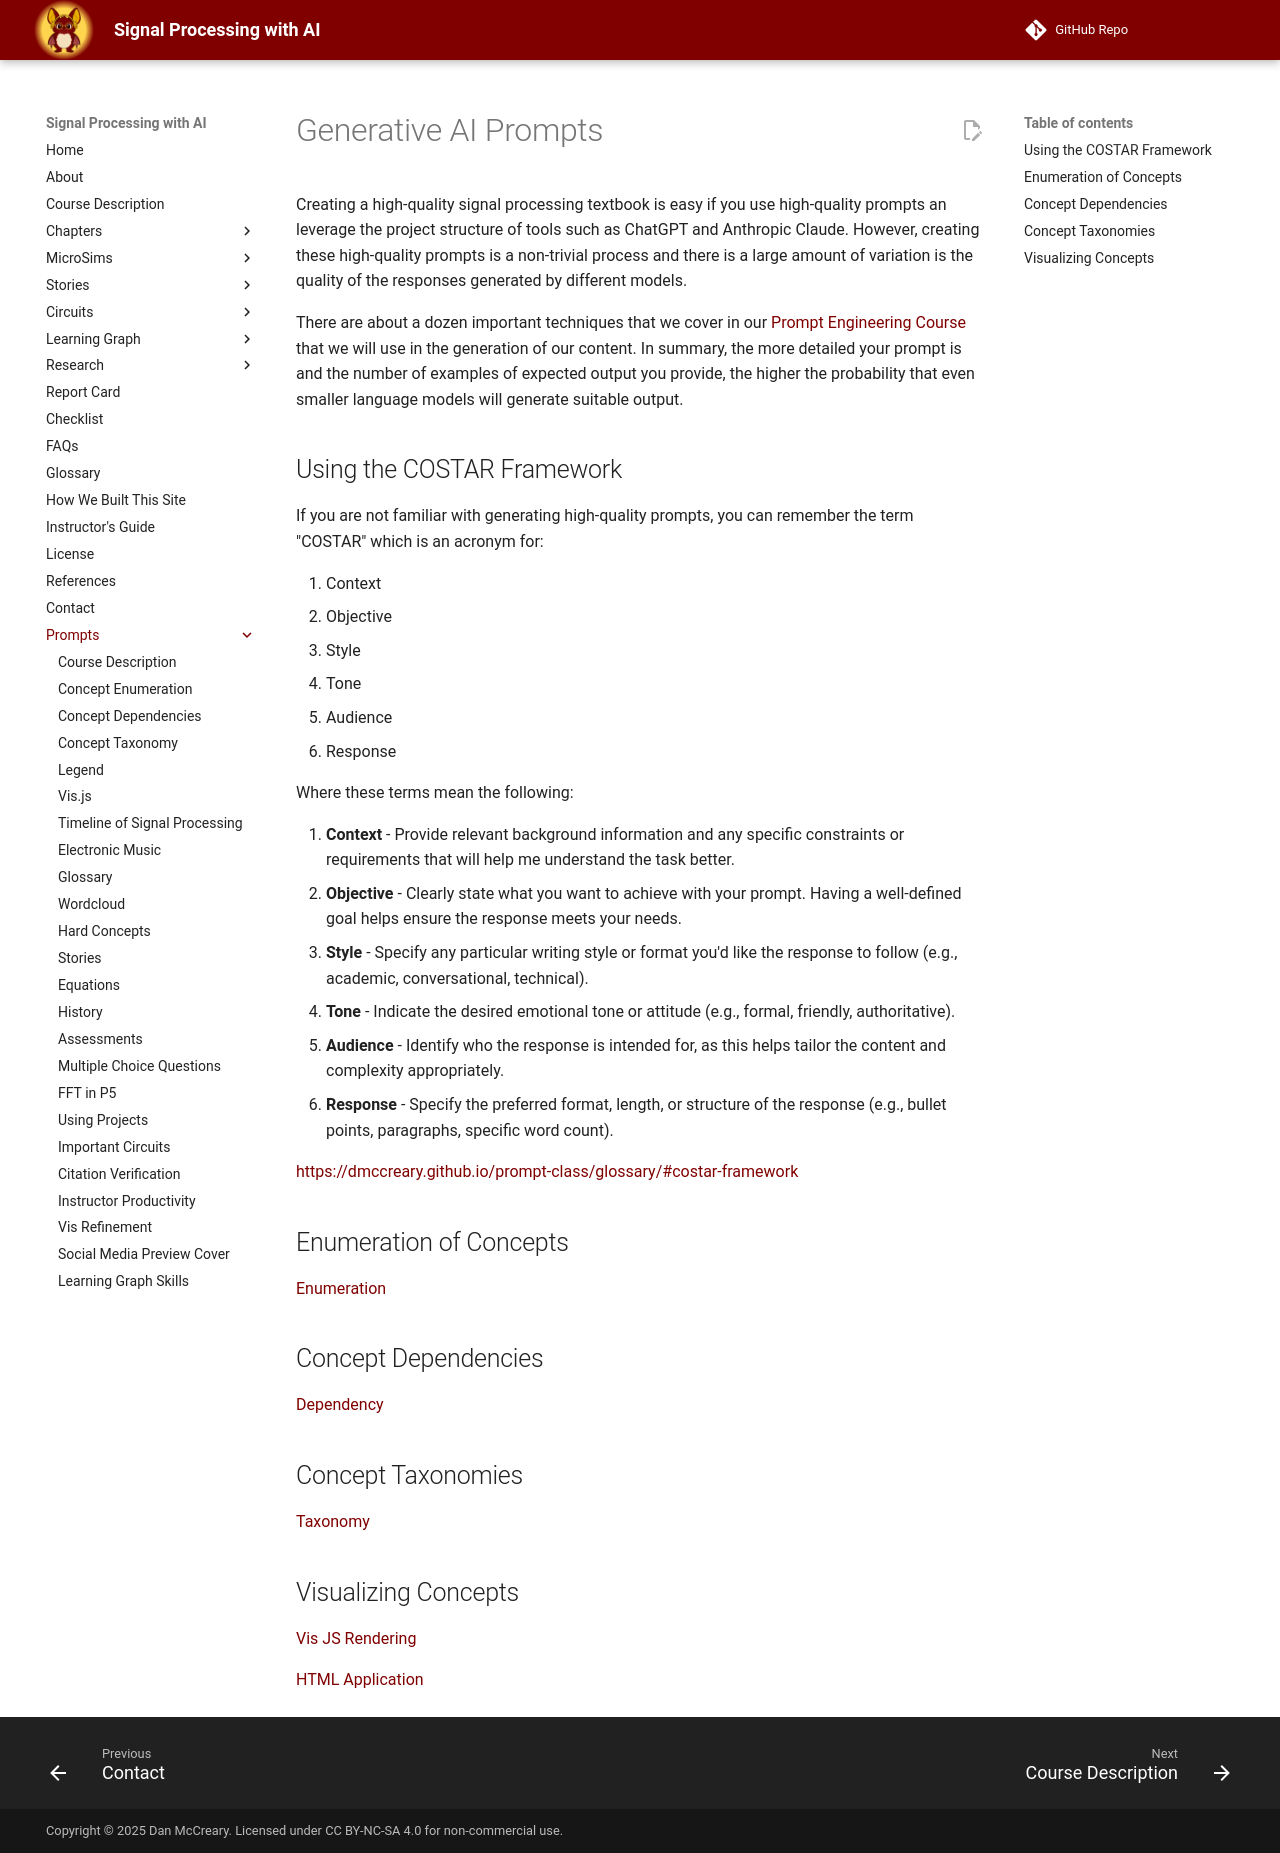

repository: dmccreary/signal-processing · page: prompts/index.html · generator: mkdocs

# Generative AI Prompts

Creating a high-quality signal processing textbook is easy if you use high-quality prompts an leverage the project structure of tools such as ChatGPT and Anthropic Claude.  However, creating these high-quality prompts is a non-trivial process and there is a large amount of variation is the quality of the responses generated by different models.

There are about a dozen important techniques that we cover in our [Prompt Engineering Course](https://dmccreary.github.io/prompt-class/) that we will use
in the generation of our content.  In summary, the more detailed your prompt is and the number of examples of expected output you provide, the higher the probability that even smaller language models will generate suitable output.

## Using the COSTAR Framework

If you are not familiar with generating high-quality prompts, you can remember the term "COSTAR" which is an acronym for:

1. Context
2. Objective
3. Style
4. Tone
5. Audience
6. Response

Where these terms mean the following:

1. **Context** - Provide relevant background information and any specific constraints or requirements that will help me understand the task better.
2. **Objective** - Clearly state what you want to achieve with your prompt. Having a well-defined goal helps ensure the response meets your needs.
3. **Style** - Specify any particular writing style or format you'd like the response to follow (e.g., academic, conversational, technical).
4. **Tone** - Indicate the desired emotional tone or attitude (e.g., formal, friendly, authoritative).
5. **Audience** - Identify who the response is intended for, as this helps tailor the content and complexity appropriately.
6. **Response** - Specify the preferred format, length, or structure of the response (e.g., bullet points, paragraphs, specific word count).

https://dmccreary.github.io/prompt-class/glossary/#costar-framework

## Enumeration of Concepts
[Enumeration](01-concept-enumeration.md)

## Concept Dependencies
[Dependency](./02-concept-depend.md)

## Concept Taxonomies
[Taxonomy](./03-taxonomy.md)

## Visualizing Concepts
[Vis JS Rendering](./04-vis-js.md)

[HTML Application](./04-vis-js.html)
